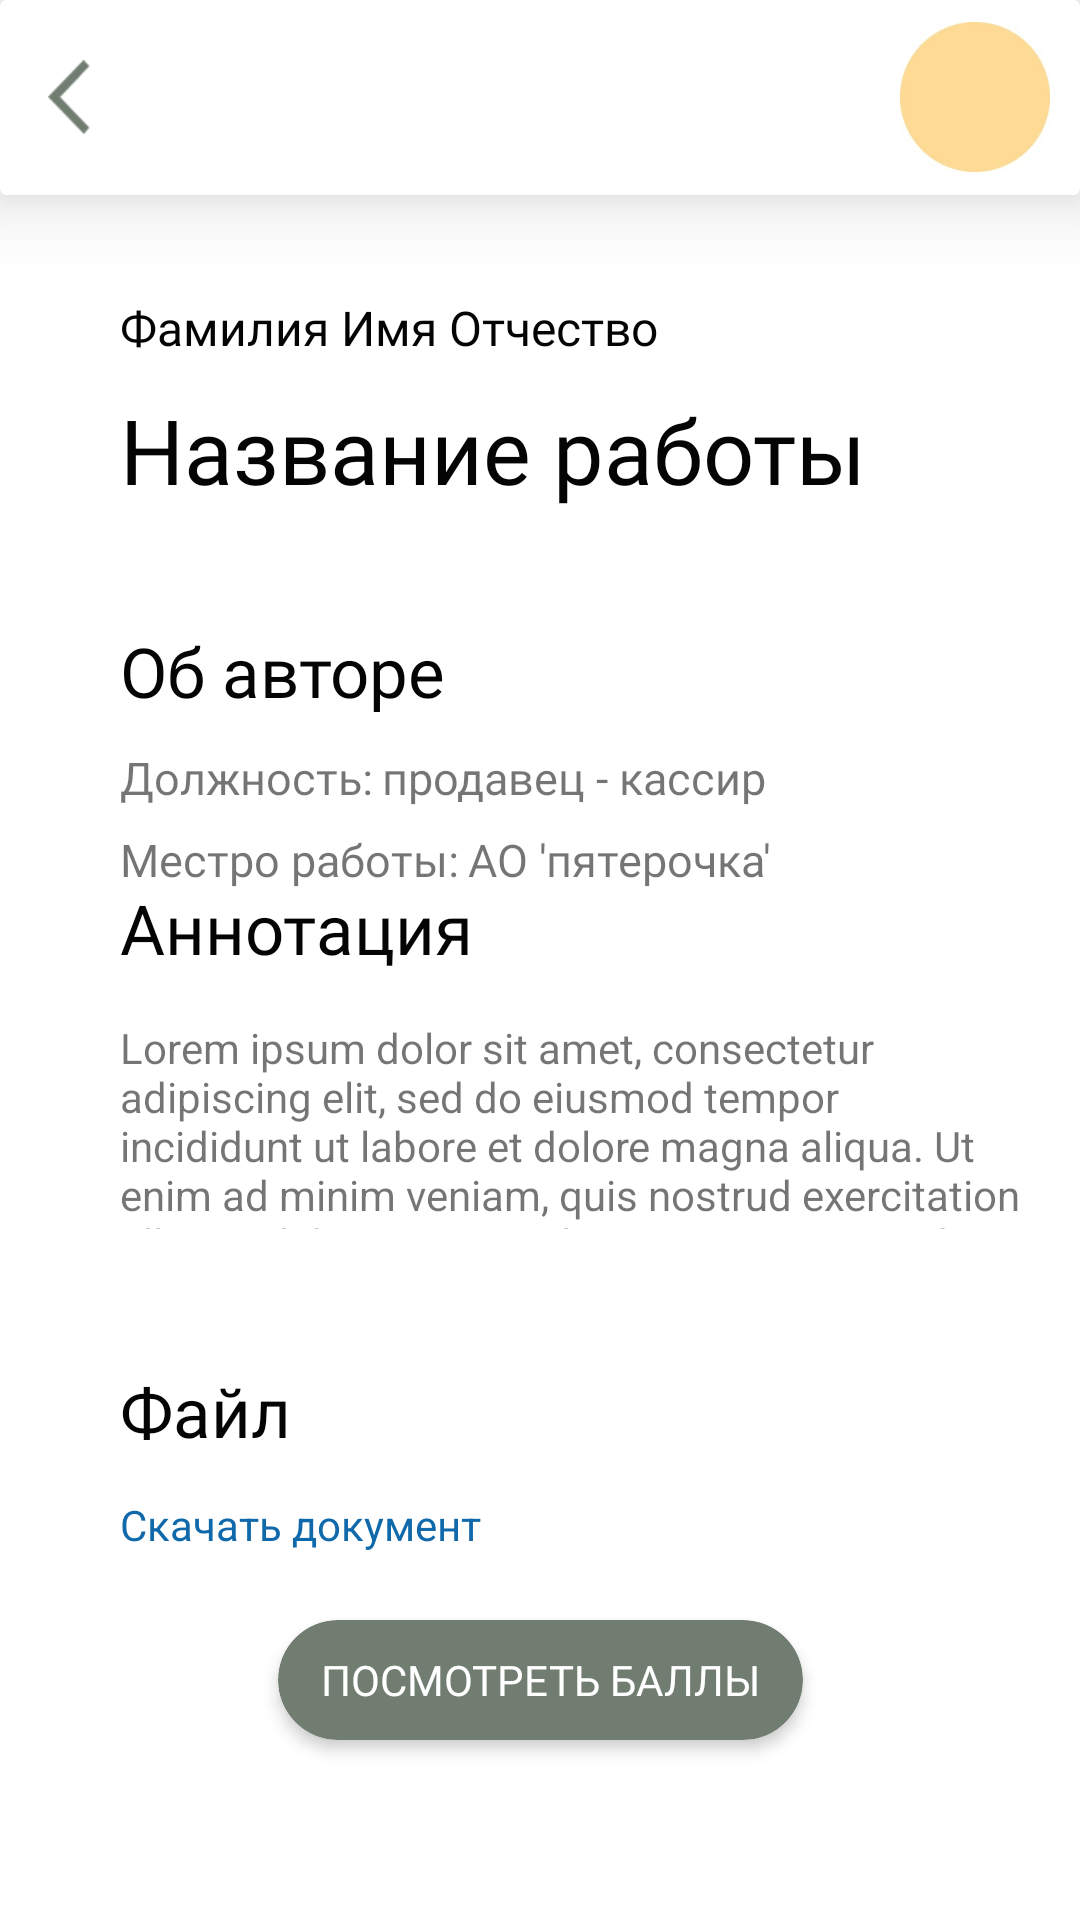

Reconstruct the res/layout file that produces this screen, plus the resources it refers to.
<!-- AndroidManifest.xml: application theme Theme.Hakaton -->
<!-- res/layout/activity_see_request.xml -->
<?xml version="1.0" encoding="utf-8"?>
<androidx.constraintlayout.widget.ConstraintLayout xmlns:android="http://schemas.android.com/apk/res/android"
    xmlns:app="http://schemas.android.com/apk/res-auto"
    xmlns:tools="http://schemas.android.com/tools"
    android:layout_width="match_parent"
    android:layout_height="match_parent"
    tools:context=".See_request_Activity">

    <androidx.cardview.widget.CardView
        android:id="@+id/toolbar"
        android:layout_width="match_parent"
        android:layout_height="wrap_content"
        app:layout_constraintStart_toStartOf="parent"
        app:layout_constraintTop_toTopOf="parent"
        app:cardElevation="15dp"
        >
        <androidx.appcompat.widget.Toolbar
            android:layout_width="match_parent"
            android:layout_height="65dp"
            app:layout_constraintStart_toStartOf="parent"
            app:layout_constraintTop_toTopOf="parent">

            <FrameLayout
                android:layout_width="match_parent"
                android:layout_height="match_parent">

                <androidx.appcompat.widget.AppCompatImageButton
                    android:layout_width="14dp"
                    android:layout_height="25dp"
                    android:layout_gravity="center|left"
                    android:background="@color/white"
                    android:scaleType="fitXY"
                    android:src="@drawable/exit_button"
                    android:onClick="BackToSubmitApplicationDelete_Button"
                    />

                <androidx.appcompat.widget.AppCompatImageButton
                    android:layout_width="50dp"
                    android:layout_height="50dp"
                    android:layout_gravity="right|center"
                    android:layout_marginEnd="10dp"
                    android:background="@drawable/round_shape"
                    android:scaleType="fitXY"
                    android:src="@drawable/profil_image" />
            </FrameLayout>
        </androidx.appcompat.widget.Toolbar>
    </androidx.cardview.widget.CardView>

    <TextView
        android:id="@+id/fio_textview"
        android:layout_width="wrap_content"
        android:layout_height="wrap_content"
        android:text="@string/FIO"
        app:layout_constraintBottom_toBottomOf="parent"
        app:layout_constraintStart_toStartOf="parent"
        app:layout_constraintTop_toBottomOf="@+id/toolbar"
        app:layout_constraintVertical_bias="0.06"
        android:layout_marginStart="40dp"
        android:textSize="16sp"
        android:textColor="@color/black"
        android:fontFamily="@font/regular"
        />

    <TextView
        android:id="@+id/textView2"
        android:layout_width="wrap_content"
        android:layout_height="wrap_content"
        android:fontFamily="@font/semibold"
        android:text="@string/work_name"
        android:textColor="@color/black"
        android:textSize="30sp"
        app:layout_constraintBottom_toBottomOf="parent"
        android:layout_marginStart="40dp"
        app:layout_constraintStart_toStartOf="parent"
        app:layout_constraintTop_toBottomOf="@+id/fio_textview"
        app:layout_constraintVertical_bias="0.02" />

    <LinearLayout
        android:orientation="vertical"
        android:layout_width="wrap_content"
        android:layout_height="wrap_content"
        app:layout_constraintBottom_toBottomOf="parent"
        android:layout_marginStart="40dp"
        app:layout_constraintStart_toStartOf="parent"
        app:layout_constraintTop_toBottomOf="@+id/textView2"
        app:layout_constraintVertical_bias="0.1">

        <TextView
            android:layout_width="wrap_content"
            android:layout_height="wrap_content"
            android:fontFamily="@font/medium"
            android:text="@string/about_author"
            android:textColor="@color/black"
            android:textSize="23sp"
            app:layout_constraintBottom_toBottomOf="parent"
            app:layout_constraintEnd_toEndOf="parent"
            app:layout_constraintStart_toStartOf="parent"
            app:layout_constraintTop_toBottomOf="@+id/textView2" />
        <LinearLayout
            android:orientation="horizontal"
            android:layout_width="wrap_content"
            android:layout_height="wrap_content"
            android:layout_marginTop="10dp"
            >
            <TextView
                android:layout_width="wrap_content"
                android:layout_height="wrap_content"
                android:text="@string/job_title"
                android:fontFamily="@font/regular"
                android:textSize="15sp"
                />
            <TextView
                android:layout_width="wrap_content"
                android:layout_height="wrap_content"
                android:text="@string/text_about_author"
                android:fontFamily="@font/regular"
                android:layout_marginStart="3dp"
                android:textSize="15sp"
                />
        </LinearLayout>
        <LinearLayout
            android:layout_width="wrap_content"
            android:layout_height="wrap_content"
            android:layout_marginTop="7dp"
            >
            <TextView
                android:layout_width="wrap_content"
                android:layout_height="wrap_content"
                android:text="@string/place_of_work"
                android:fontFamily="@font/regular"
                android:textSize="15sp"
                />
            <TextView
                android:layout_width="wrap_content"
                android:layout_height="wrap_content"
                android:text="@string/piaterochka"
                android:fontFamily="@font/regular"
                android:layout_marginStart="3dp"
                android:textSize="15sp"
                />
        </LinearLayout>

    </LinearLayout>

    <LinearLayout
        android:orientation="vertical"
        android:layout_width="wrap_content"
        android:layout_height="wrap_content"
        app:layout_constraintBottom_toBottomOf="parent"
        android:layout_marginStart="40dp"
        app:layout_constraintStart_toStartOf="parent"
        app:layout_constraintTop_toBottomOf="@+id/textView2"
        app:layout_constraintVertical_bias="0.35"
        >
        <TextView
            android:layout_width="wrap_content"
            android:layout_height="wrap_content"
            android:fontFamily="@font/medium"
            android:text="@string/anotacia"
            android:textColor="@color/black"
            android:textSize="23sp"
            />
        <LinearLayout
            android:id="@+id/linearlayout"
            android:orientation="vertical"
            android:layout_width="wrap_content"
            android:layout_height="wrap_content"
            app:layout_constraintBottom_toBottomOf="parent"
            app:layout_constraintStart_toStartOf="parent"
            app:layout_constraintTop_toBottomOf="@+id/textView2"
            app:layout_constraintVertical_bias="0.8"
            android:layout_marginTop="15dp"
            >


            <TextView
                android:id="@+id/textviewanim"
                android:layout_width="300dp"
                android:layout_height="70dp"
                android:text="Lorem ipsum dolor sit amet, consectetur adipiscing elit, sed do eiusmod tempor incididunt ut labore et dolore magna aliqua. Ut enim ad minim veniam, quis nostrud exercitation ullamco laboris nisi ut aliquip ex ea commodo consequat.
Lorem ipsum dolor sit amet, consectetur adipiscing elit, sed do eiusmod tempor incididunt ut labore et dolore magna aliqua. Ut enim ad minim veniam, quis nostrud exercitation ullamco laboris nisi ut aliquip ex ea commodo consequat."
                />

        </LinearLayout>


    </LinearLayout>

    <LinearLayout
        android:id="@+id/file"
        android:orientation="vertical"
        android:layout_width="wrap_content"
        android:layout_height="wrap_content"
        app:layout_constraintBottom_toBottomOf="parent"
        android:layout_marginStart="40dp"
        app:layout_constraintStart_toStartOf="parent"
        app:layout_constraintTop_toBottomOf="@+id/textView2"
        app:layout_constraintVertical_bias="0.7">
        <TextView
            android:layout_width="wrap_content"
            android:layout_height="wrap_content"
            android:fontFamily="@font/medium"
            android:text="@string/File"
            android:textColor="@color/black"
            android:textSize="23sp"
            />
        <TextView
            android:layout_width="wrap_content"
            android:layout_height="wrap_content"
            android:text="@string/download_file"
            android:layout_marginTop="13dp"
            android:textColor="@color/downloadText"
            />
    </LinearLayout>


        <androidx.cardview.widget.CardView
            android:layout_width="175dp"
            android:layout_height="40dp"
            app:cardCornerRadius="22dp"
            app:cardElevation="3dp"
            app:layout_constraintBottom_toBottomOf="parent"
            app:layout_constraintEnd_toEndOf="parent"
            app:layout_constraintStart_toStartOf="parent"
            app:layout_constraintTop_toTopOf="parent"
            app:layout_constraintVertical_bias="0.9"
            >
            <androidx.appcompat.widget.AppCompatButton
                android:id="@+id/see_request_button"
                android:layout_width="175dp"
                android:layout_height="40dp"
                android:text="@string/see_points"
                android:textColor="@color/white"
                android:fontFamily="@font/medium"
                android:background="@drawable/request_button_shape"
                android:backgroundTint="@color/colorbuttonPrimary"
                android:onClick="see_request_button_clicked"
                />

        </androidx.cardview.widget.CardView>



</androidx.constraintlayout.widget.ConstraintLayout>
<!-- resources referenced by this layout -->
<resources>
  <color name="black">#040404</color>
  <color name="colorbuttonPrimary">#717d70</color>
  <color name="downloadText">#1069AA</color>
  <color name="white">#FFFFFF</color>
  <!-- drawable exit_button: png bitmap (drawable, 533 bytes) -->
  <!-- drawable profil_image: jpg bitmap (drawable, 5436 bytes) -->
  <!-- drawable request_button_shape (drawable) -->
  <?xml version="1.0" encoding="utf-8"?>
  <shape xmlns:android="http://schemas.android.com/apk/res/android">
  
      <corners android:radius="25dp"/>
      <stroke android:width="1dp" android:color="@color/agate_gray"/>
  </shape>
  <string name="FIO">Фамилия Имя Отчество</string>
  <string name="File">Файл</string>
  <string name="about_author">Об авторе</string>
  <string name="anotacia">Аннотация</string>
  <string name="download_file">Скачать документ</string>
  <string name="job_title">Должность:</string>
  <string name="piaterochka">АО \'пятерочка\'</string>
  <string name="place_of_work">Местро работы:</string>
  <string name="see_points">Посмотреть баллы</string>
  <string name="text_about_author">продавец - кассир</string>
  <string name="work_name">Название работы</string>
  <style name="Theme.Hakaton" parent="Theme.MaterialComponents.DayNight.NoActionBar">
          
          <item name="colorPrimary">@color/purple_500</item>
          <item name="colorPrimaryVariant">@color/purple_700</item>
          <item name="colorOnPrimary">@color/white</item>
          
          <item name="colorSecondary">@color/teal_200</item>
          <item name="colorSecondaryVariant">@color/teal_700</item>
          <item name="colorOnSecondary">@color/black</item>
          
          <item name="android:statusBarColor">@color/white</item>
          
      </style>
  <color name="agate_gray">#778376</color>
  <color name="purple_500">#FF6200EE</color>
  <color name="purple_700">#FF3700B3</color>
  <color name="teal_200">#FF03DAC5</color>
  <color name="teal_700">#FF018786</color>
</resources>
